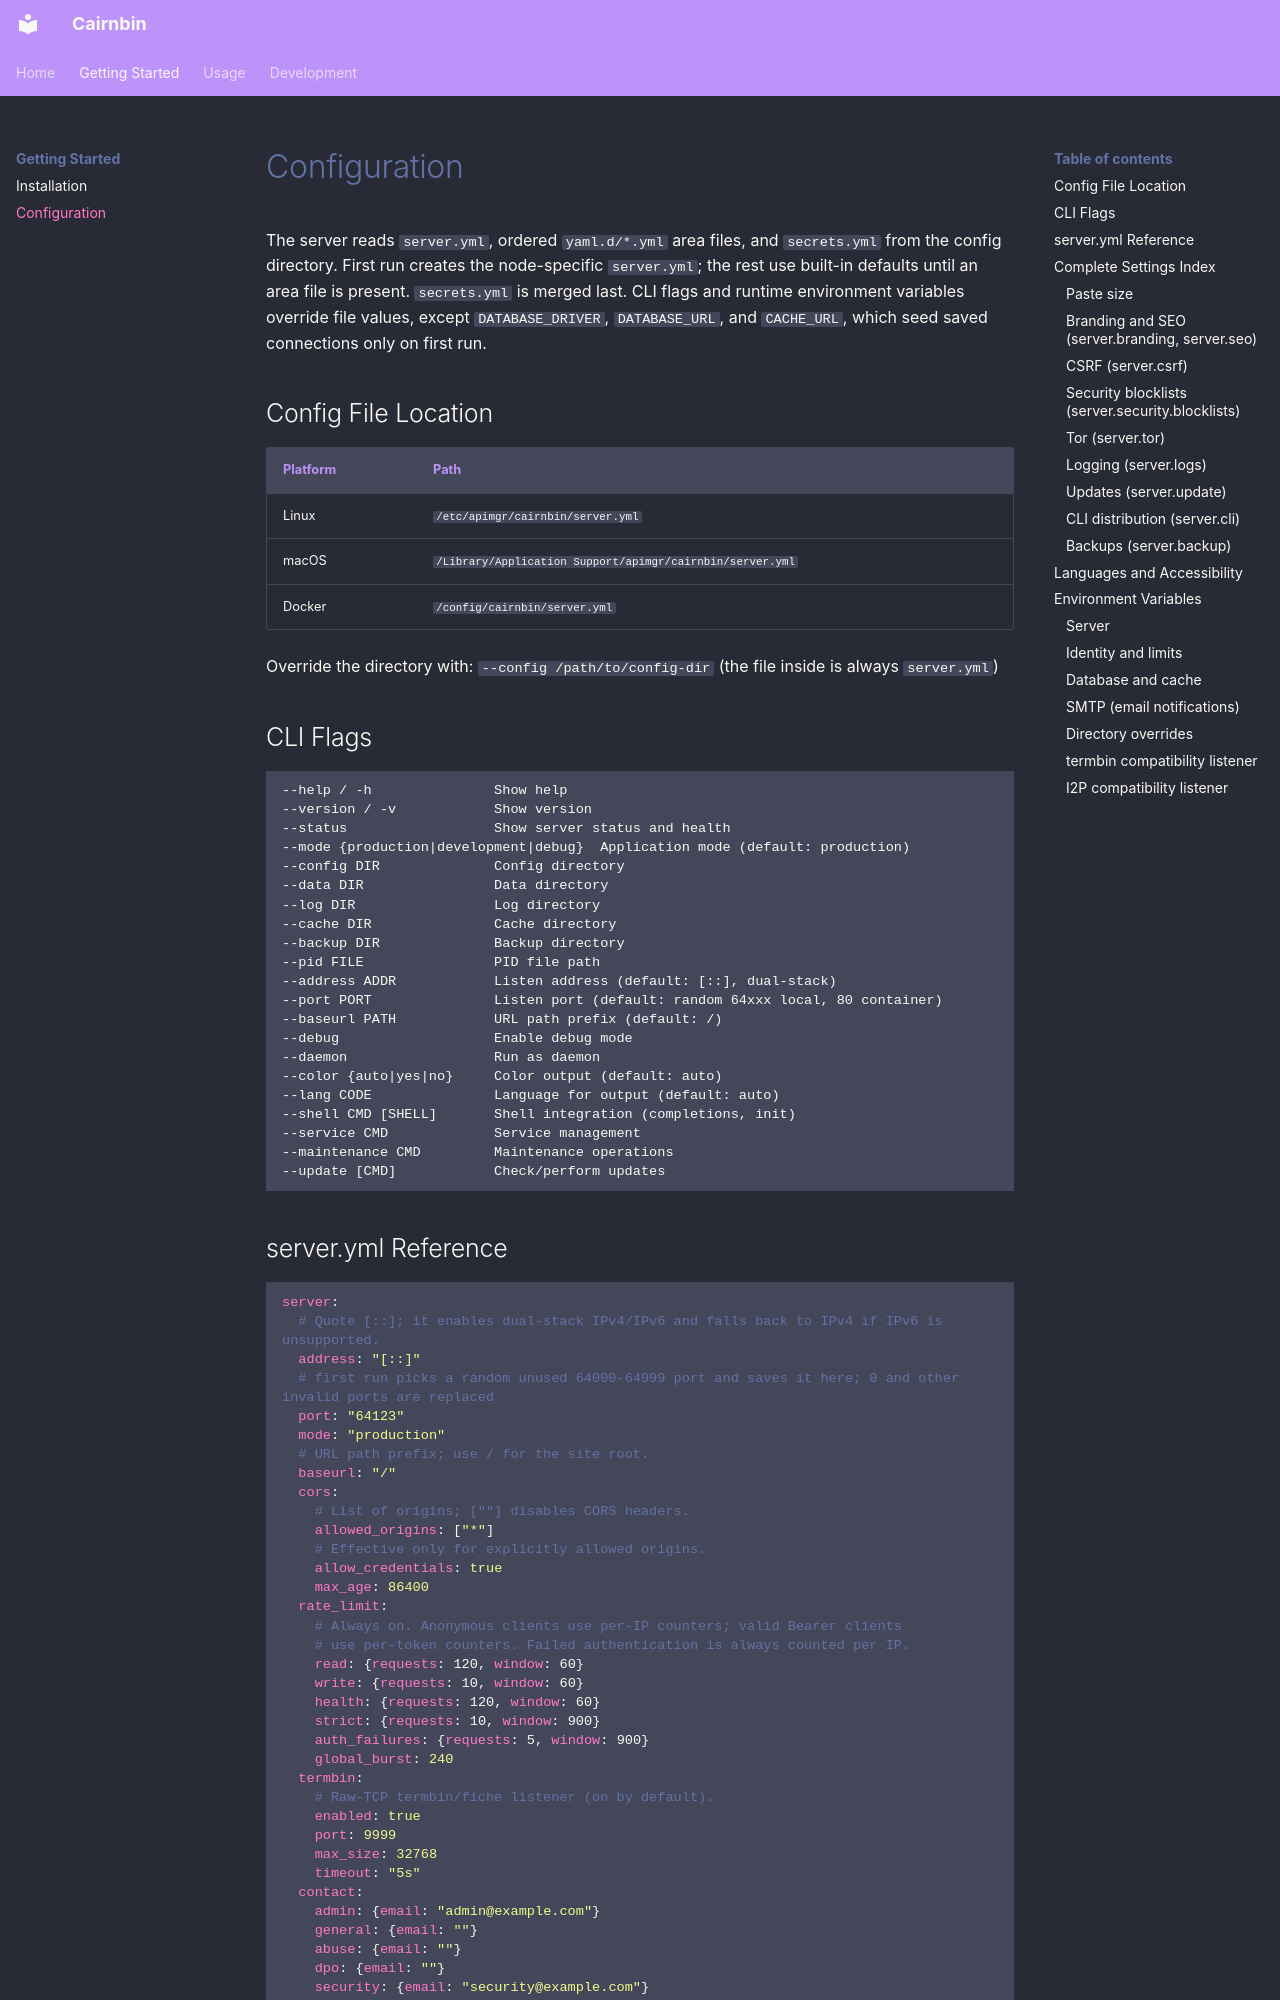

repository: apimgr/cairnbin · page: configuration/index.html · generator: mkdocs

# Configuration

The server reads `server.yml`, ordered `yaml.d/*.yml` area files, and `secrets.yml` from the config directory. First run creates the node-specific `server.yml`; the rest use built-in defaults until an area file is present. `secrets.yml` is merged last. CLI flags and runtime environment variables override file values, except `DATABASE_DRIVER`, `DATABASE_URL`, and `CACHE_URL`, which seed saved connections only on first run.

## Config File Location

| Platform | Path |
|----------|------|
| Linux    | `/etc/apimgr/cairnbin/server.yml` |
| macOS    | `/Library/Application Support/apimgr/cairnbin/server.yml` |
| Docker   | `/config/cairnbin/server.yml` |

Override the directory with: `--config /path/to/config-dir` (the file inside is always `server.yml`)

## CLI Flags

```
--help / -h               Show help
--version / -v            Show version
--status                  Show server status and health
--mode {production|development|debug}  Application mode (default: production)
--config DIR              Config directory
--data DIR                Data directory
--log DIR                 Log directory
--cache DIR               Cache directory
--backup DIR              Backup directory
--pid FILE                PID file path
--address ADDR            Listen address (default: [::], dual-stack)
--port PORT               Listen port (default: random 64xxx local, 80 container)
--baseurl PATH            URL path prefix (default: /)
--debug                   Enable debug mode
--daemon                  Run as daemon
--color {auto|yes|no}     Color output (default: auto)
--lang CODE               Language for output (default: auto)
--shell CMD [SHELL]       Shell integration (completions, init)
--service CMD             Service management
--maintenance CMD         Maintenance operations
--update [CMD]            Check/perform updates
```
